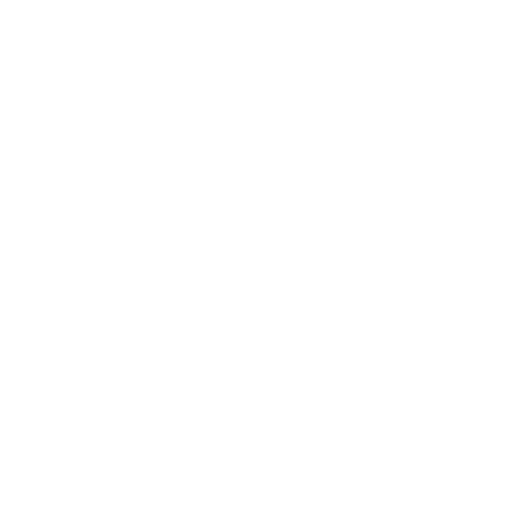
t = 0.00 s
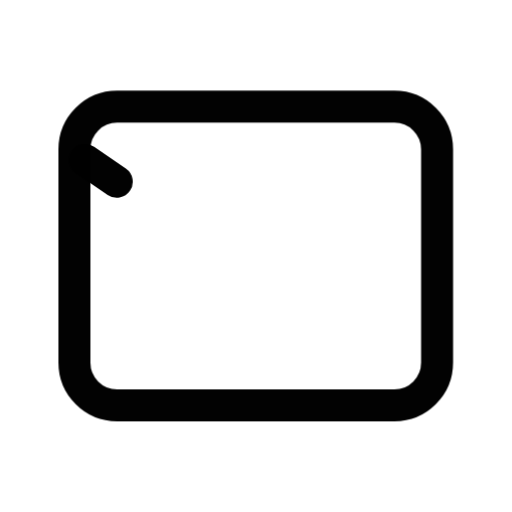
t = 0.51 s
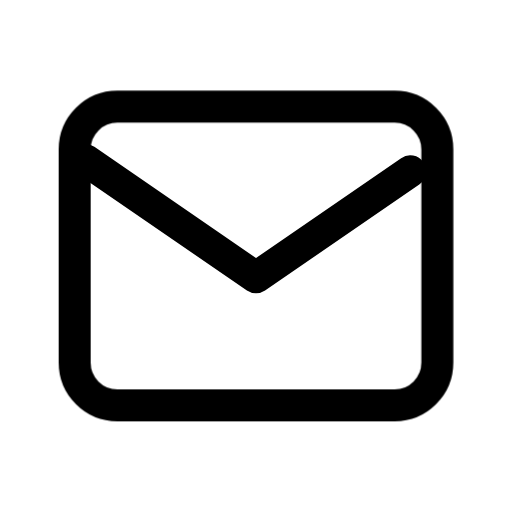
t = 0.93 s
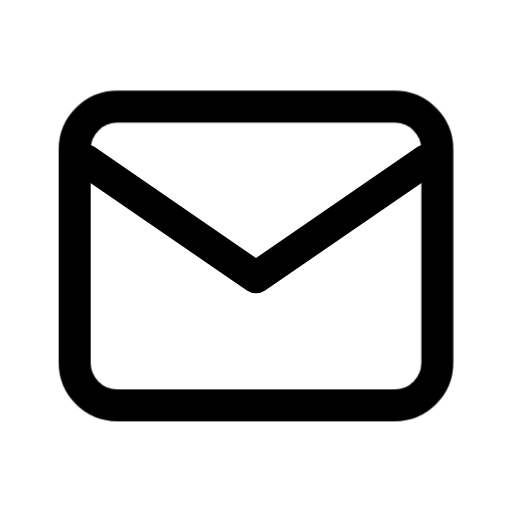
t = 1.70 s
t = 2.13 s: frame unchanged from t = 1.70 s, image omitted
t = 2.57 s: frame unchanged from t = 1.70 s, image omitted

The animated SVG that drew these frames (rendered in a browser with its animation timeline set to each time). Animation: 2 CSS @keyframes rules; one cycle of 3.00 s, repeats indefinitely.

<svg xmlns="http://www.w3.org/2000/svg" class="ml-icon ml-email" viewBox="0 0 24 24" width="24" height="24" fill="none" stroke="currentColor" stroke-width="1.5" stroke-linecap="round" stroke-linejoin="round" role="img" aria-label="Email"><title>Email</title><style>.ml-icon *{transform-box:view-box}
@media (prefers-reduced-motion:reduce){.ml-icon *{animation:none!important}}
.ml-email .a{animation:ml-em-a 3s cubic-bezier(.3,.7,.2,1) infinite}
.ml-email .d{stroke-dasharray:1;animation:ml-em-a 3s cubic-bezier(.3,.7,.2,1) infinite,ml-em-d 3s cubic-bezier(.3,.7,.2,1) infinite}
@keyframes ml-em-a{0%{transform:translateX(-3px);opacity:0}20%,100%{transform:none;opacity:1}}
@keyframes ml-em-d{0%,16%{stroke-dashoffset:1}42%,100%{stroke-dashoffset:0}}</style><path d="M3.5 7a2 2 0 0 1 2-2h13a2 2 0 0 1 2 2v10a2 2 0 0 1-2 2h-13a2 2 0 0 1-2-2z" class="a"/><path d="M4 7.5l8 5.5 8-5.5" class="a d" pathLength="1"/></svg>
